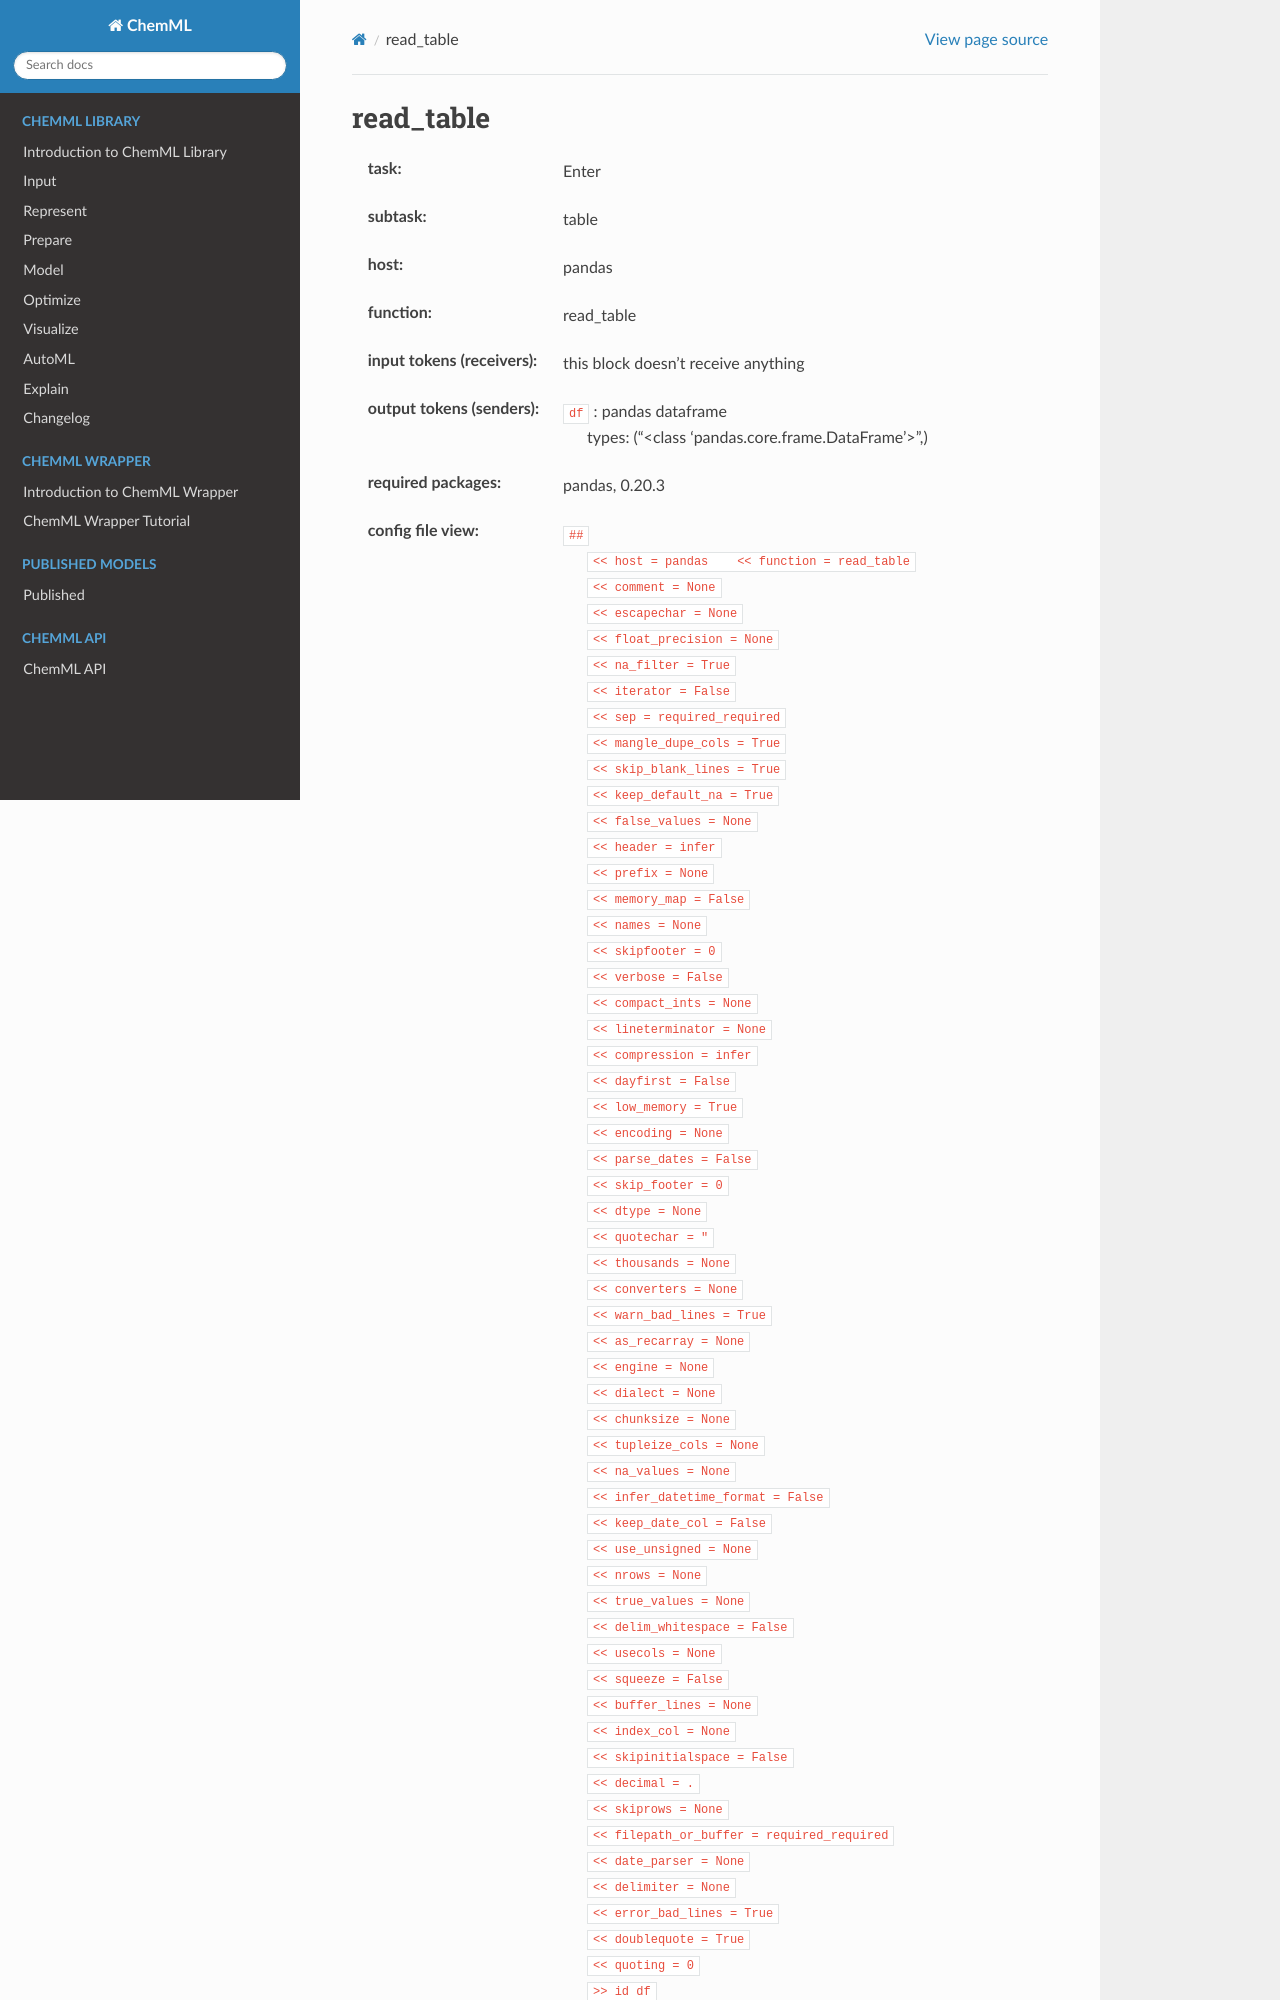

repository: hachmannlab/chemml · page: API/wrapper_docs/pandas.read_table.html · generator: sphinx

.. _read_table:

read_table
===========

:task:
    | Enter

:subtask:
    | table

:host:
    | pandas

:function:
    | read_table

:input tokens (receivers):
    |   this block doesn't receive anything

:output tokens (senders):
    | ``df`` : pandas dataframe
    |   types: ("<class 'pandas.core.frame.DataFrame'>",)


:required packages:
    | pandas, 0.20.3
